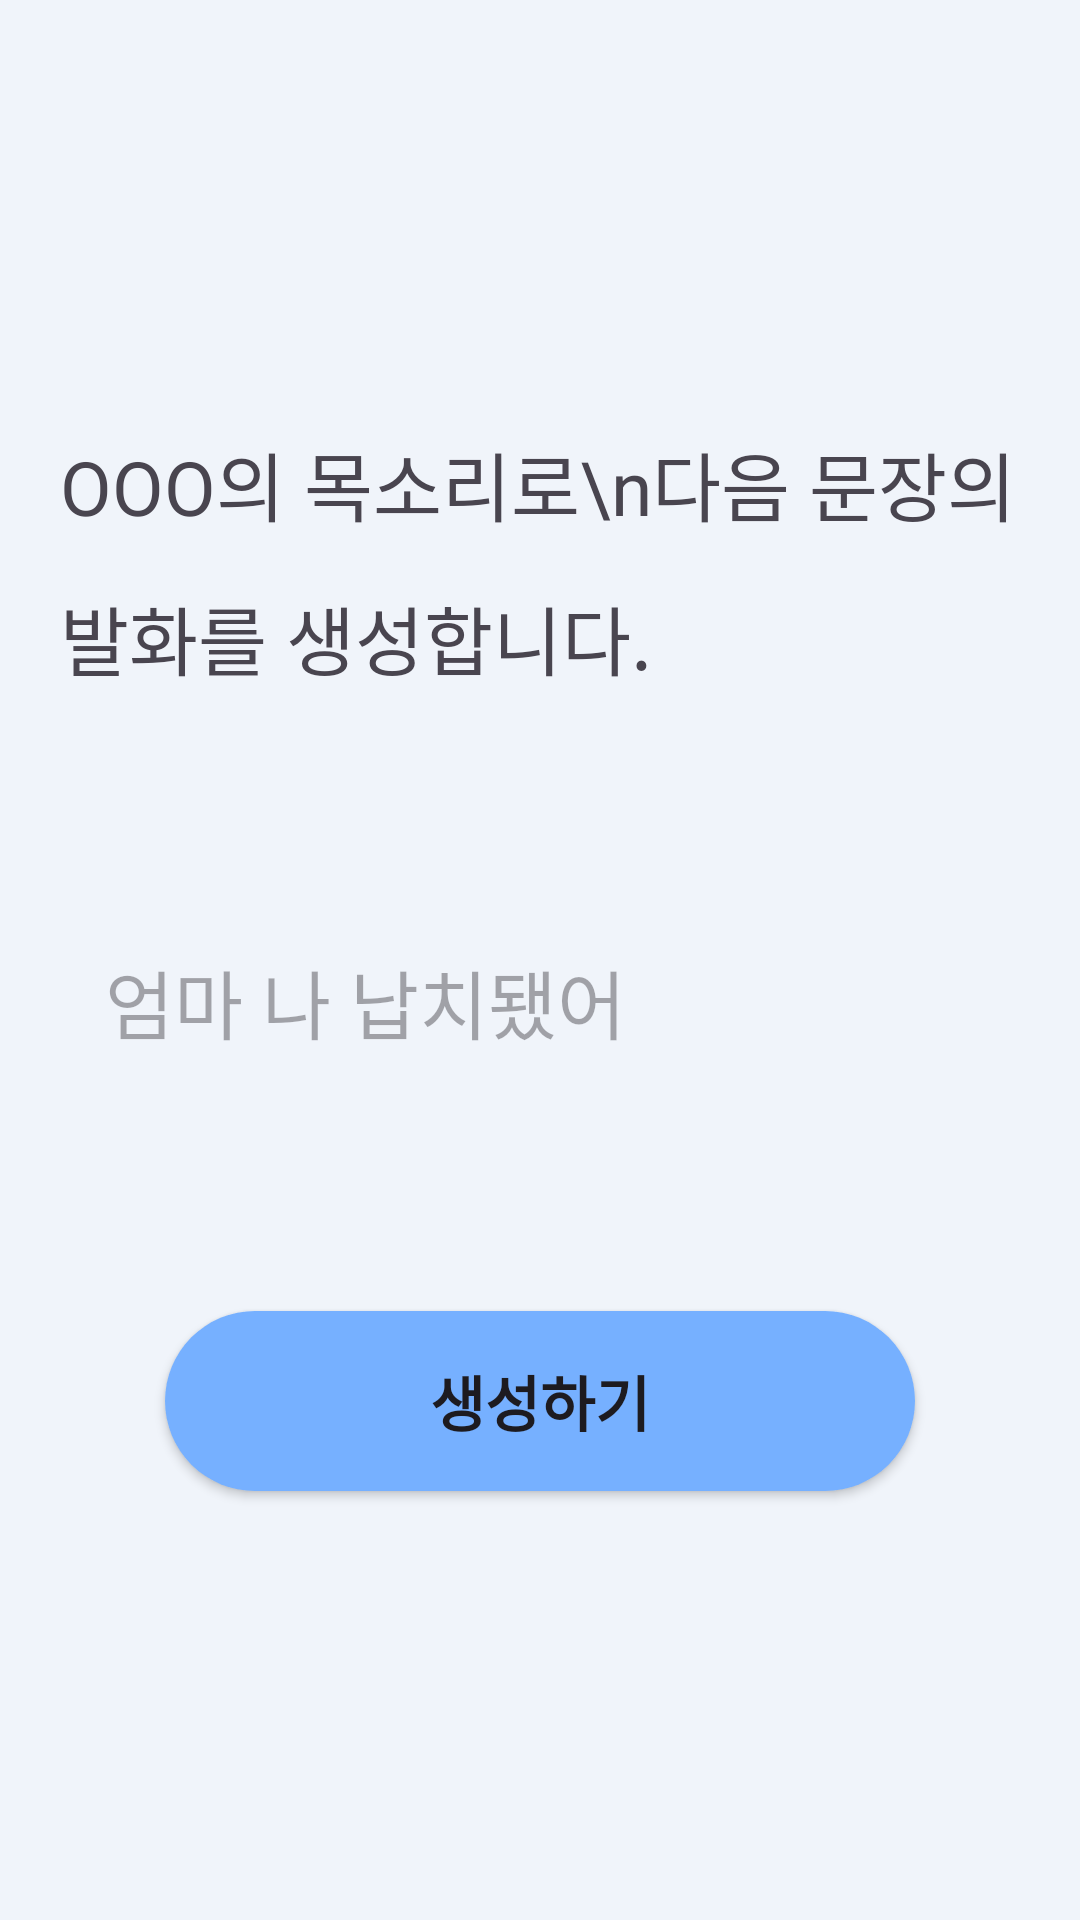

Here is an Android app screen rendered from its layout file. Give the layout XML and the strings, colors and styles it references.
<!-- AndroidManifest.xml: application theme Theme.Voicescoutandroid -->
<!-- res/layout/fragment_generate.xml -->
<?xml version="1.0" encoding="utf-8"?>
<FrameLayout xmlns:android="http://schemas.android.com/apk/res/android"
    xmlns:app="http://schemas.android.com/apk/res-auto"
    xmlns:tools="http://schemas.android.com/tools"
    android:layout_width="match_parent"
    android:layout_height="match_parent"
    android:background="@color/back"
    tools:context=".generate.GenerateFragment">

    <LinearLayout
        android:layout_width="match_parent"
        android:layout_height="match_parent"
        android:layout_gravity="center"
        android:paddingHorizontal="20dp"
        android:paddingVertical="10dp"
        android:gravity="center"
        android:orientation="vertical"
        tools:context=".generate.GenerateActivity">

        <TextView
            android:id="@+id/text_generate_guide"
            android:layout_width="wrap_content"
            android:layout_height="wrap_content"
            android:lineSpacingExtra="15sp"
            android:text="OOO의 목소리로\n다음 문장의 발화를 생성합니다."
            android:textSize="25sp" />

        <EditText
            android:id="@+id/edit_comment"
            android:layout_width="match_parent"
            android:layout_height="wrap_content"
            android:layout_marginVertical="70dp"
            android:minHeight="50dp"
            android:maxLines="5"
            android:inputType="textMultiLine"
            android:gravity="top|start"
            android:padding="15dp"
            android:background="@drawable/rounded_background"
            android:hint="엄마 나 납치됐어"
            android:textSize="25sp" />

        <Button
            android:id="@+id/btn_generate"
            android:layout_width="250dp"
            android:layout_height="60dp"
            android:background="@drawable/rounded_button"
            android:text="생성하기"
            android:textSize="20sp"
            android:textStyle="bold"
            app:backgroundTint="@null" />

    </LinearLayout>

</FrameLayout>
<!-- resources referenced by this layout -->
<resources>
  <color name="back">#F0F4FA</color>
  <!-- drawable rounded_button (drawable) -->
  <?xml version="1.0" encoding="utf-8"?>
  <shape xmlns:android="http://schemas.android.com/apk/res/android">
      <solid android:color="#76B0FF" />
      <corners android:radius="50dp" />
  </shape>
  <style name="Theme.Voicescoutandroid" parent="Base.Theme.Voicescoutandroid" />
  <style name="Base.Theme.Voicescoutandroid" parent="Theme.Material3.DayNight.NoActionBar">
          <item name="android:windowTranslucentStatus">true</item>
          <item name="android:statusBarColor">@android:color/transparent</item>
          <item name="colorPrimaryDark">@android:color/transparent</item>
          <item name="fontFamily">@font/nanumgothic_regular</item> </style>
</resources>
